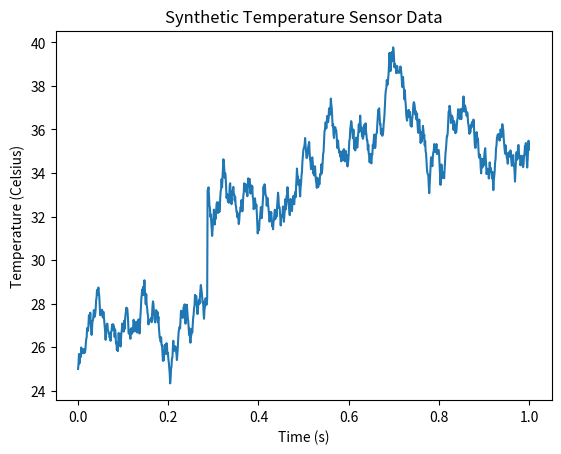

Reproduce this figure in Python.
import numpy as np
import matplotlib.pyplot as plt
import random

# Parameters for the synthetic data
num_samples = 1000
time_period = 1.0  # Time period in seconds
sampling_rate = 100  # Sampling rate in Hz
initial_temperature = 25.0  # Initial temperature in Celsius

# Generate time values
time_values = np.linspace(0, time_period, num_samples)

# Generate synthetic temperature data
def generate_temperature_data(initial_temperature, num_samples, anomaly_index, anomaly_value):
    temperature_data = [initial_temperature]
    for i in range(1, num_samples):
        if i == anomaly_index:
            temperature_data.append(temperature_data[i - 1] + anomaly_value)
        else:
            temperature_data.append(temperature_data[i - 1] + random.uniform(-0.5, 0.5))
    return temperature_data

# Introduce an anomaly (temperature increase)
anomaly_index = random.randint(100, num_samples - 100)
anomaly_value = 5.0
temperature_data = generate_temperature_data(initial_temperature, num_samples, anomaly_index, anomaly_value)

# Plot the synthetic temperature data
plt.plot(time_values, temperature_data)
plt.title("Synthetic Temperature Sensor Data")
plt.xlabel("Time (s)")
plt.ylabel("Temperature (Celsius)")
plt.show()
